Run: headless pygame with SDL's dummy video driver; simulated clock (each Clock.tick advances the game by its frame time, no real sleeping); random seed 0; keys injected as events and as key.get_pressed() state; no mouse input.
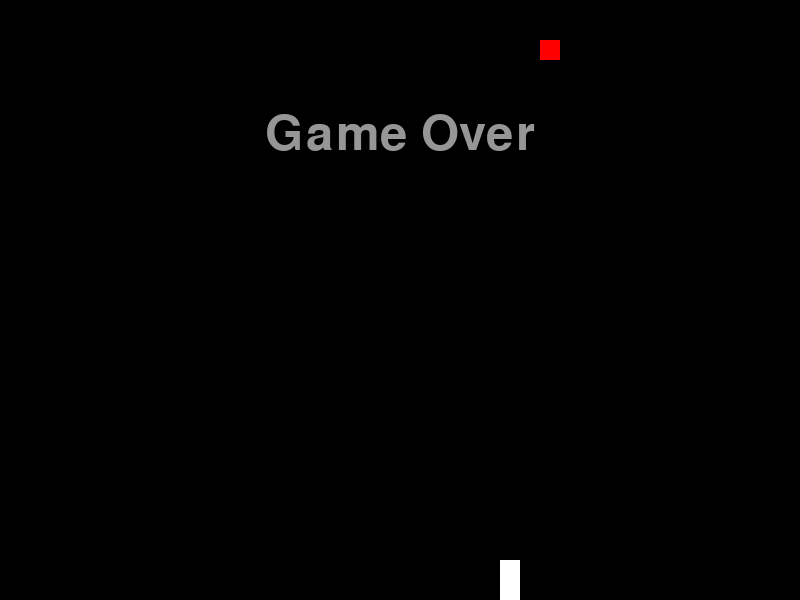
Frame 1 of 1 · flips 1–60 · no input (game ended)

The pygame program that drew these frames:

import pygame,sys,time,random
from pygame.locals import *

redColour = pygame.Color(255,0,0)
blackColour = pygame.Color(0,0,0)
whiteColour = pygame.Color(255,255,255)
greyColour = pygame.Color(150,150,150)
playSurface = pygame.display.set_mode((800,600)) 
score = 0
def gameOver(playSurface):
    gameOverFont = pygame.font.SysFont("Fonts/msjh.ttc",72)
    gameOverSurf = gameOverFont.render('Game Over', True, greyColour)
    gameOverRect = gameOverSurf.get_rect()
    gameOverRect.midtop = (400, 110)
    playSurface.blit(gameOverSurf, gameOverRect)
    pygame.display.flip()
    time.sleep(50)
    pygame.quit()
    sys.exit()

def Your_Score(score):
    score_font = pygame.font.SysFont("Fonts/msjh.ttc",36)
    value = score_font.render("Score: "+ str(score),True,redColour)
    score_rect = value.get_rect()
    score_rect.midtop = (400,500)
    playSurface.blit(value,score_rect)

def main():
    global score 
    pygame.init()
    fpsClock = pygame.time.Clock() 
    pygame.display.set_caption('Snake_410500077_鍾淳奕')
    x= random.randrange(1,40)
    y= random.randrange(1,30)
    snakePosition = [int (x*20),int (y*20)]
    snakeSegments = [[x,y],[x,y-20],[x,y-40],[x,y-60]]
    a = random.randrange(1,40)
    b = random.randrange(1,30)
    raspberryPosition = [int(a*20),int(b*20)]
    raspberrySpawned = 1
    direction = 'down'
    changeDirection = direction
    playing = True
    while playing :
        for event in pygame.event.get():
            if event.type == QUIT:
                playing = False
                Your_Score(score)
                pygame.quit()
                sys.exit()
            elif event.type == KEYDOWN:
                if event.key == K_RIGHT or event.key == ord('d'):
                    changeDirection= 'right'
                if event.key == K_LEFT or event.key == ord('a'):
                    changeDirection= 'left'
                if event.key == K_UP or event.key == ord('w'):
                    changeDirection= 'up'
                if event.key == K_DOWN or event.key == ord('s'):
                    changeDirection= 'down'
                if event.key == ord('q'):
                    pygame.event.post(pygame.event.Event(QUIT))
                    
        if changeDirection == 'right' and not direction == 'left':
            direction = changeDirection
        if changeDirection == 'left'and not direction == 'right':
            direction = changeDirection
        if changeDirection == 'up'and not direction == 'down':
            direction = changeDirection
        if changeDirection == 'down'and not direction == 'up':
            direction = changeDirection

        if direction == 'right':
            snakePosition[0] += 20
        if direction == 'left':
            snakePosition[0] -= 20
        if direction == 'up':
            snakePosition[1] -= 20
        if direction == 'down':
            snakePosition[1] += 20

        snakeSegments.insert(0,list(snakePosition))

        if snakePosition[0] == raspberryPosition[0] and snakePosition[1] == raspberryPosition[1]:
            raspberrySpawned = 0
            score += 1
        else:
            snakeSegments.pop()    
        
        
        if raspberrySpawned == 0:
            x= random.randrange(1,40)
            y= random.randrange(1,30)
            raspberryPosition = [int(x*20),int(y*20)]
            raspberrySpawned = 1
        playSurface.fill(blackColour)
        for position in snakeSegments:
            pygame.draw.rect(playSurface,whiteColour,Rect(position[0],position[1],20,20))
            pygame.draw.rect(playSurface,redColour,Rect(raspberryPosition[0], raspberryPosition[1],20,20))
        
        
        if snakePosition[0] > 800 or snakePosition[0] < 0:
            gameOver(playSurface)
        elif snakePosition[1] > 600 or snakePosition[1] < 0:
            gameOver(playSurface)
        else:
            for snakeBody in snakeSegments[1:]:
                if snakePosition[0] == snakeBody[0] and snakePosition[1] == snakeBody[1]:
                    gameOver(playSurface)
        Your_Score(score)
        pygame.display.flip()
        fpsClock.tick(5)
main()        
